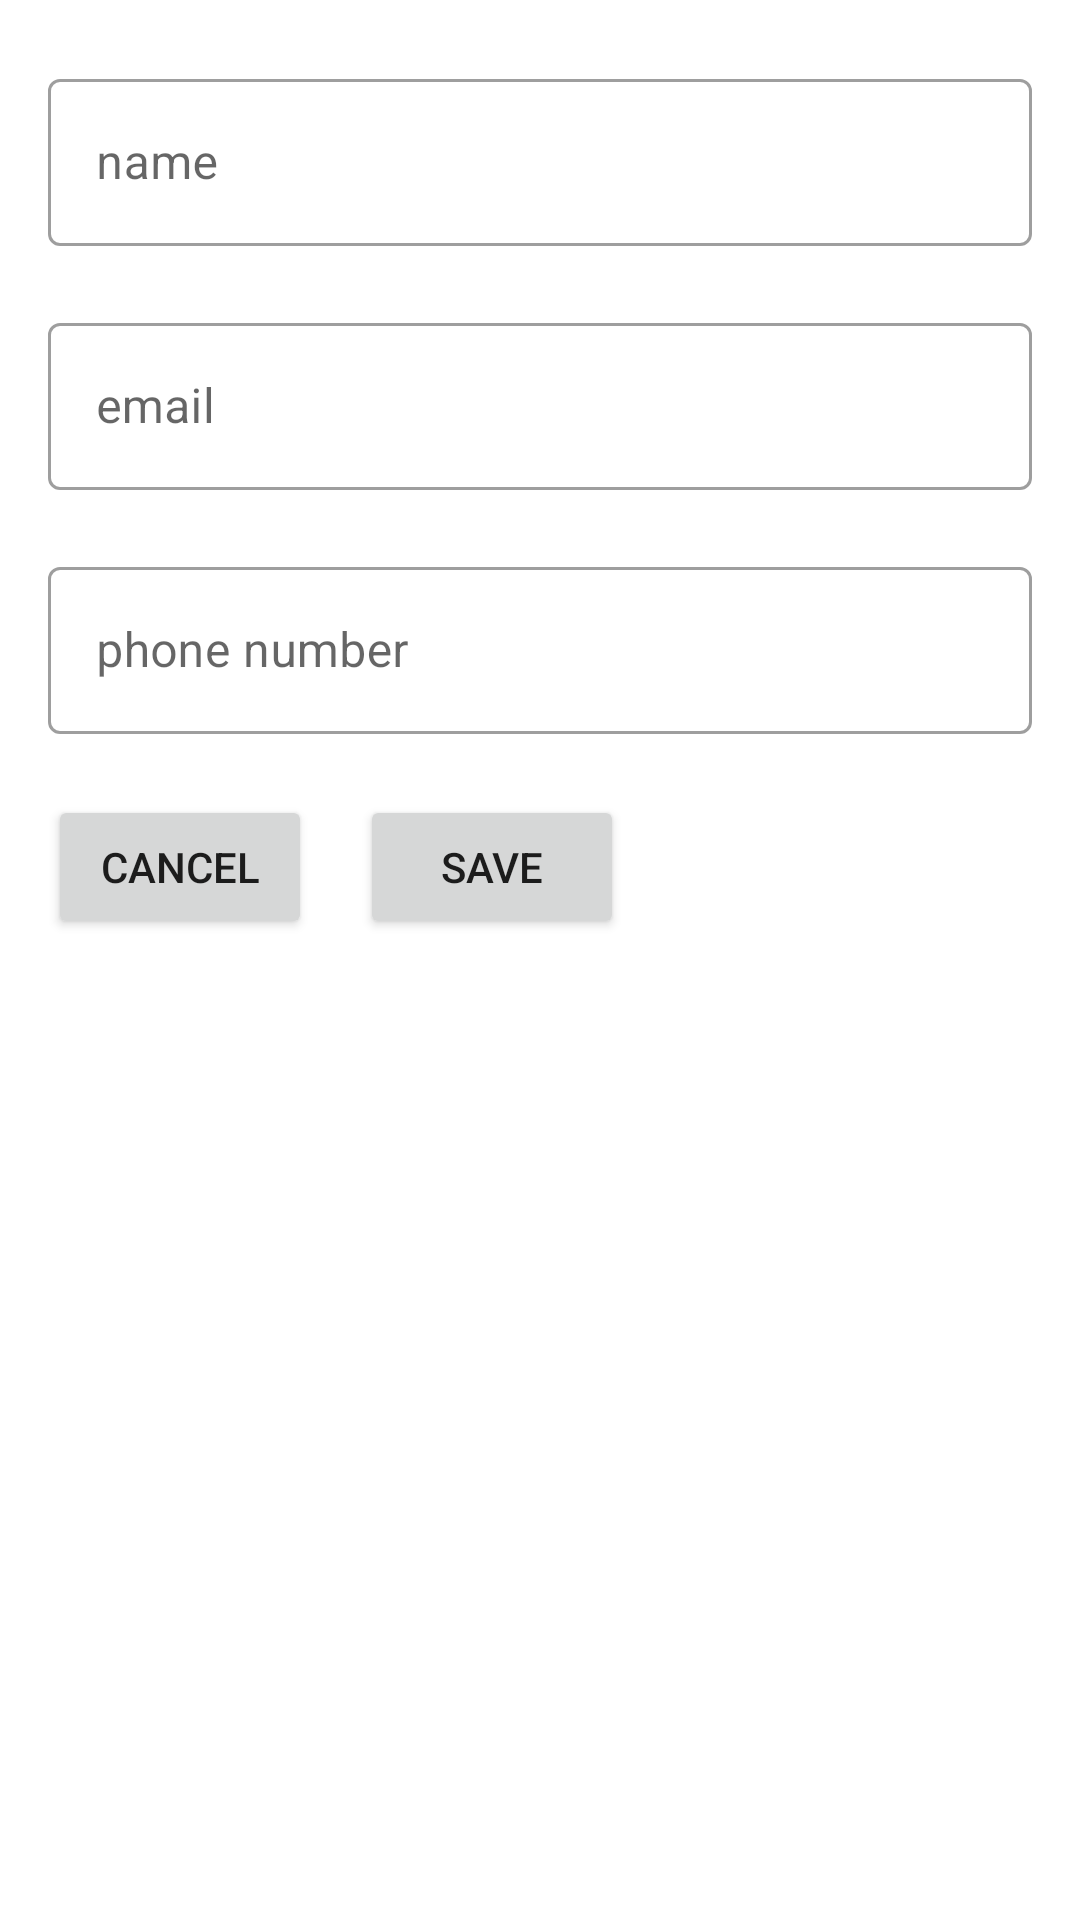

Reconstruct the res/layout file that produces this screen, plus the resources it refers to.
<!-- AndroidManifest.xml: application theme Theme.MyWGUScheduler -->
<!-- res/layout/activity_add_instructor.xml -->
<?xml version="1.0" encoding="utf-8"?>
<androidx.constraintlayout.widget.ConstraintLayout
    xmlns:android="http://schemas.android.com/apk/res/android"
    xmlns:app="http://schemas.android.com/apk/res-auto"
    xmlns:tools="http://schemas.android.com/tools"
    android:layout_width="match_parent"
    android:layout_height="match_parent"
    tools:context=".UI.Instructor.AddInstructorActivity">

    <LinearLayout
        android:layout_width="match_parent"
        android:layout_height="wrap_content"
        android:layout_marginTop="5dp"
        android:clipToPadding="false"
        android:orientation="vertical"
        android:padding="16dp"
        app:layout_constraintEnd_toEndOf="parent"
        app:layout_constraintStart_toStartOf="parent"
        app:layout_constraintTop_toTopOf="parent">

        <com.google.android.material.textfield.TextInputLayout
            android:id="@+id/name_text_input"
            style="@style/Widget.MaterialComponents.TextInputLayout.OutlinedBox"
            android:layout_width="match_parent"
            android:layout_height="wrap_content"
            app:errorEnabled="true">

            <com.google.android.material.textfield.TextInputEditText
                android:id="@+id/name_edit_text"
                android:layout_width="match_parent"
                android:layout_height="wrap_content"
                android:hint="name" />
        </com.google.android.material.textfield.TextInputLayout>

        <com.google.android.material.textfield.TextInputLayout
            android:id="@+id/email_text_input"
            style="@style/Widget.MaterialComponents.TextInputLayout.OutlinedBox"
            android:layout_width="match_parent"
            android:layout_height="wrap_content"
            app:errorEnabled="true">

            <com.google.android.material.textfield.TextInputEditText
                android:id="@+id/email_edit_text"
                android:layout_width="match_parent"
                android:layout_height="wrap_content"
                android:hint="@string/email" />
        </com.google.android.material.textfield.TextInputLayout>

        <com.google.android.material.textfield.TextInputLayout
            android:id="@+id/phone_text_input"
            style="@style/Widget.MaterialComponents.TextInputLayout.OutlinedBox"
            android:layout_width="match_parent"
            android:layout_height="wrap_content"
            app:errorEnabled="true">

            <com.google.android.material.textfield.TextInputEditText
                android:id="@+id/phone_edit_text"
                android:layout_width="match_parent"
                android:layout_height="wrap_content"
                android:hint="@string/phone_number" />
        </com.google.android.material.textfield.TextInputLayout>
        <LinearLayout
            android:layout_width="wrap_content"
            android:layout_height="wrap_content"
            android:orientation="horizontal">

            <Button
                android:id="@+id/button_cancel_instructor"
                android:layout_width="wrap_content"
                android:layout_height="wrap_content"
                android:layout_weight="1"
                android:layout_gravity="end"
                android:layout_marginTop="16dp"
                android:layout_marginEnd="16dp"
                android:text="@string/cancel" />

            <Button
                android:id="@+id/button_save_instructor"
                android:layout_width="wrap_content"
                android:layout_height="wrap_content"
                android:layout_weight="1"
                android:layout_gravity="end"
                android:layout_marginTop="16dp"
                android:text="@string/button_save" />
        </LinearLayout>



    </LinearLayout>

</androidx.constraintlayout.widget.ConstraintLayout>
<!-- resources referenced by this layout -->
<resources>
  <string name="button_save">Save</string>
  <string name="cancel">Cancel</string>
  <string name="email">email</string>
  <string name="phone_number">phone number</string>
  <style name="Theme.MyWGUScheduler" parent="Theme.MaterialComponents.DayNight.DarkActionBar">
          
          <item name="colorPrimary">@color/purple_500</item>
          <item name="colorPrimaryVariant">@color/purple_700</item>
          <item name="colorOnPrimary">@color/white</item>
          
          <item name="colorSecondary">@color/teal_200</item>
          <item name="colorSecondaryVariant">@color/teal_700</item>
          <item name="colorOnSecondary">@color/black</item>
          
          <item name="android:statusBarColor" tools:targetApi="l">?attr/colorPrimaryVariant</item>
          
      </style>
  <color name="purple_500">#FF6200EE</color>
  <color name="purple_700">#FF3700B3</color>
  <color name="white">#FFFFFFFF</color>
  <color name="teal_200">#FF03DAC5</color>
  <color name="teal_700">#FF018786</color>
  <color name="black">#FF000000</color>
</resources>
